Run: headless pygame with SDL's dummy video driver; simulated clock (each Clock.tick advances the game by its frame time, no real sleeping); random seed 0; keys injected as events and as key.get_pressed() state; no mouse input.
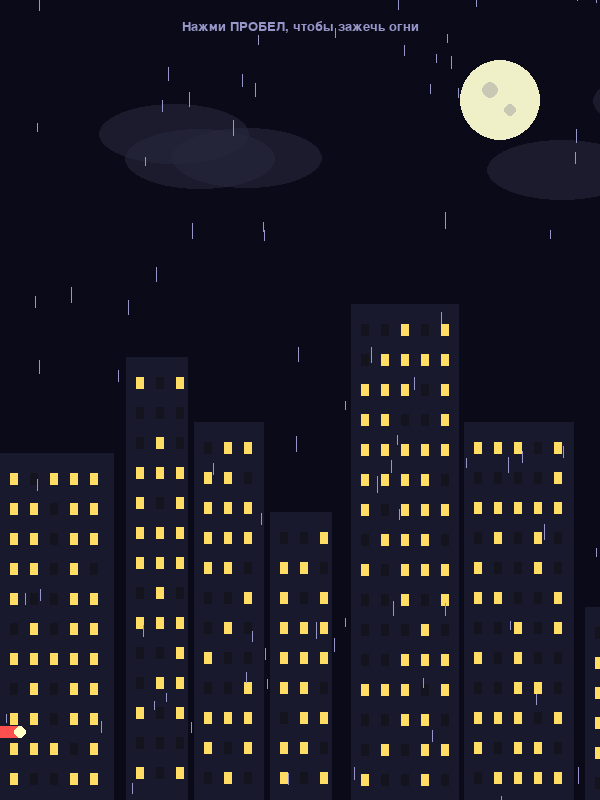
Frame 1 of 4 · flips 1–60 · no input
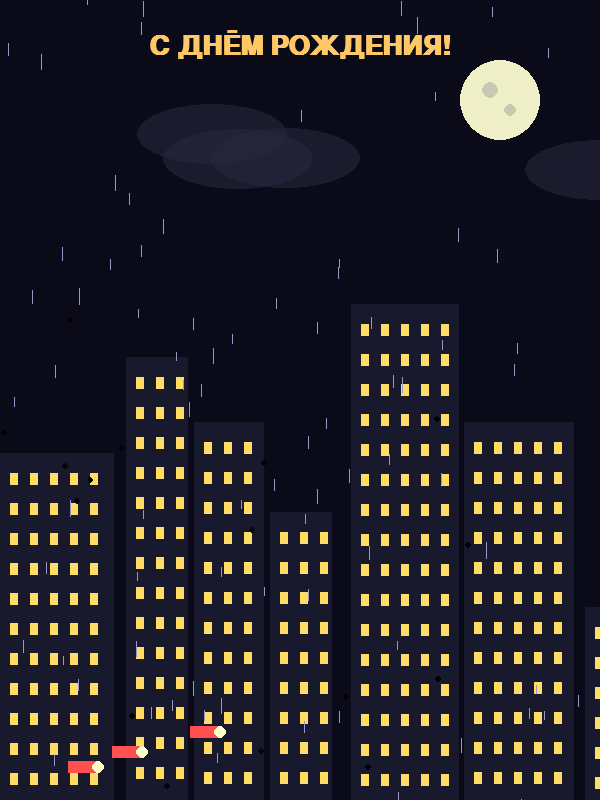
Frame 2 of 4 · flips 61–180 · tapped SPACE, RETURN · held RIGHT (→), D
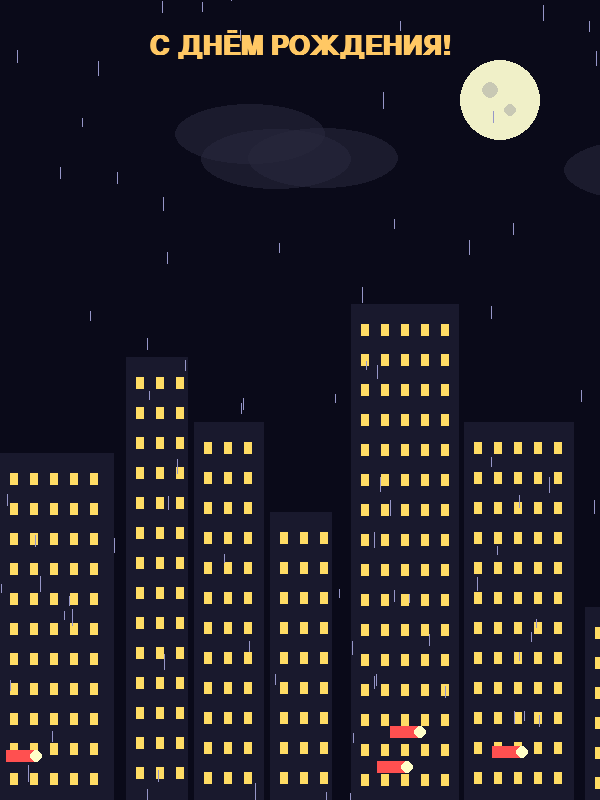
Frame 3 of 4 · flips 181–300 · held DOWN (↓), S
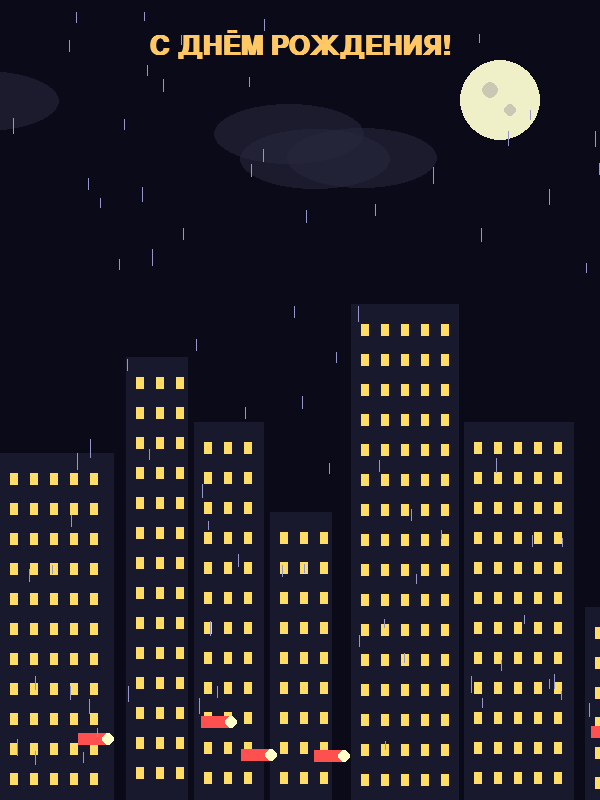
Frame 4 of 4 · flips 301–420 · held LEFT (←), A, UP (↑), W

The pygame program that drew these frames:

import pygame
import math
import random

W, H = 600, 800
FPS = 60

BG = (10, 10, 25)
CITY = (25, 25, 45)
WINDOW_ON = (255, 220, 100)
MOON = (240, 240, 200)
CAR = (255, 80, 80)
RAIN = (150, 150, 200)
CLOUD = (40, 40, 60)
TEXT_COLOR = (255, 200, 100)


class Window:
    def __init__(self, x, y):
        self.x = x
        self.y = y
        self.on = random.random() > 0.3
        self.timer = random.uniform(0, 5)
        self.state = self.on

    def update(self, dt, all_on):
        if all_on:
            self.state = True
        else:
            self.timer -= dt
            if self.timer <= 0:
                self.state = not self.state
                self.timer = random.uniform(2, 8)

    def draw(self, screen):
        col = WINDOW_ON if self.state else (20, 20, 30)
        pygame.draw.rect(screen, col, (self.x, self.y, 8, 12))


class Building:
    def __init__(self, x, w, h):
        self.x = x
        self.w = w
        self.h = h
        self.windows = []
        for wy in range(20, h - 20, 30):
            for wx in range(10, w - 10, 20):
                self.windows.append(Window(self.x + wx, H - self.h + wy))

    def update(self, dt, all_on):
        for w in self.windows:
            w.update(dt, all_on)

    def draw(self, screen):
        pygame.draw.rect(screen, CITY, (self.x, H - self.h, self.w, self.h))
        for w in self.windows:
            w.draw(screen)


class Car:
    def __init__(self, direction=1):
        self.x = -50 if direction == 1 else W + 50
        self.y = H - random.randint(30, 80)
        self.direction = direction
        self.speed = random.uniform(100, 200)

    def update(self, dt):
        self.x += self.speed * dt * self.direction

    def draw(self, screen):
        col = CAR if self.direction == 1 else (80, 80, 255)
        pygame.draw.rect(screen, col, (self.x - 15, self.y - 8, 30, 12))
        # Фары
        light_x = self.x + 15 * self.direction
        pygame.draw.circle(screen, (255, 255, 200), (int(light_x), self.y - 2), 6)

    def off_screen(self):
        return self.x < -60 or self.x > W + 60


class Raindrop:
    def __init__(self):
        self.x = random.randint(0, W)
        self.y = random.randint(-50, H)
        self.speed = random.uniform(400, 700)
        self.length = random.randint(8, 16)

    def update(self, dt):
        self.y += self.speed * dt
        if self.y > H:
            self.y = -20
            self.x = random.randint(0, W)

    def draw(self, screen):
        pygame.draw.line(screen, RAIN, (self.x, self.y), (self.x, self.y + self.length), 1)


class Firework:
    def __init__(self, x, y, color):
        self.x = x
        self.y = y
        self.particles = []
        for _ in range(50):
            angle = random.uniform(0, 6.28)
            speed = random.uniform(50, 200)
            self.particles.append({
                "x": x, "y": y,
                "vx": math.cos(angle) * speed,
                "vy": math.sin(angle) * speed,
                "life": random.uniform(1, 2),
                "age": 0,
            })
        self.color = color

    def update(self, dt):
        for p in self.particles:
            p["x"] += p["vx"] * dt
            p["y"] += p["vy"] * dt
            p["vy"] += 150 * dt
            p["age"] += dt
        self.particles = [p for p in self.particles if p["age"] < p["life"]]

    def draw(self, screen):
        for p in self.particles:
            alpha = 1 - p["age"] / p["life"]
            col = (int(self.color[0] * alpha), int(self.color[1] * alpha), int(self.color[2] * alpha))
            pygame.draw.circle(screen, col, (int(p["x"]), int(p["y"])), 3)

    def done(self):
        return len(self.particles) == 0


class Game:
    def __init__(self):
        pygame.init()
        self.screen = pygame.display.set_mode((W, H))
        pygame.display.set_caption("Ночной Город")
        self.clock = pygame.time.Clock()

        self.buildings = []
        x = 0
        while x < W:
            w = random.randint(60, 120)
            h = random.randint(150, 500)
            self.buildings.append(Building(x, w, h))
            x += w + random.randint(5, 20)

        self.cars = []
        self.rain = [Raindrop() for _ in range(80)]
        self.fireworks = []
        self.clouds = [{"x": random.randint(0, W), "y": random.randint(50, 150)} for _ in range(5)]
        self.state = "night"
        self.t = 0
        self.time = 0
        self.font_big = pygame.font.SysFont("Arial", 40, bold=True)
        self.font = pygame.font.SysFont("Arial", 20)

    def run(self):
        while True:
            dt = self.clock.tick(FPS) / 1000.0
            self.t += dt
            self.time += dt

            for e in pygame.event.get():
                if e.type == pygame.QUIT:
                    pygame.quit(); return
                if e.type == pygame.KEYDOWN:
                    if e.key == pygame.K_SPACE and self.state == "night":
                        self.state = "day"
                        self.t = 0
                        for _ in range(5):
                            self.fireworks.append(Firework(
                                random.randint(100, W - 100),
                                random.randint(100, 300),
                                (random.randint(100, 255), random.randint(100, 255), random.randint(100, 255))
                            ))
                    if e.key == pygame.K_r:
                        self.__init__()

            if self.state == "day" and self.t > 6:
                self.state = "night"
                self.t = 0

            # Логика
            all_on = self.state == "day"

            for b in self.buildings:
                b.update(dt, all_on)

            if random.random() < 0.03:
                self.cars.append(Car(random.choice([1, -1])))
            for c in self.cars: c.update(dt)
            self.cars = [c for c in self.cars if not c.off_screen()]

            for r in self.rain: r.update(dt)

            for c in self.clouds:
                c["x"] += 20 * dt
                if c["x"] > W + 100:
                    c["x"] = -100

            for f in self.fireworks: f.update(dt)
            self.fireworks = [f for f in self.fireworks if not f.done()]

            self.draw()
            pygame.display.flip()

    def draw(self):
        self.screen.fill(BG)

        # Луна
        pygame.draw.circle(self.screen, MOON, (W - 100, 100), 40)
        pygame.draw.circle(self.screen, (200, 200, 180), (W - 110, 90), 8)
        pygame.draw.circle(self.screen, (200, 200, 180), (W - 90, 110), 6)

        # Облака
        for c in self.clouds:
            s = pygame.Surface((150, 60), pygame.SRCALPHA)
            pygame.draw.ellipse(s, (*CLOUD, 150), (0, 0, 150, 60))
            self.screen.blit(s, (c["x"], c["y"]))

        # Здания
        for b in self.buildings:
            b.draw(self.screen)

        # Машины
        for c in self.cars:
            c.draw(self.screen)

        # Дождь
        for r in self.rain:
            r.draw(self.screen)

        # Салют
        for f in self.fireworks:
            f.draw(self.screen)

        # Текст
        if self.state == "night":
            surf = self.font.render("Нажми ПРОБЕЛ, чтобы зажечь огни", True, (150, 150, 200))
            self.screen.blit(surf, (W//2 - surf.get_width()//2, 20))
        else:
            surf = self.font_big.render("С ДНЁМ РОЖДЕНИЯ!", True, TEXT_COLOR)
            self.screen.blit(surf, (W//2 - surf.get_width()//2, 30))


if __name__ == "__main__":
    Game().run()
